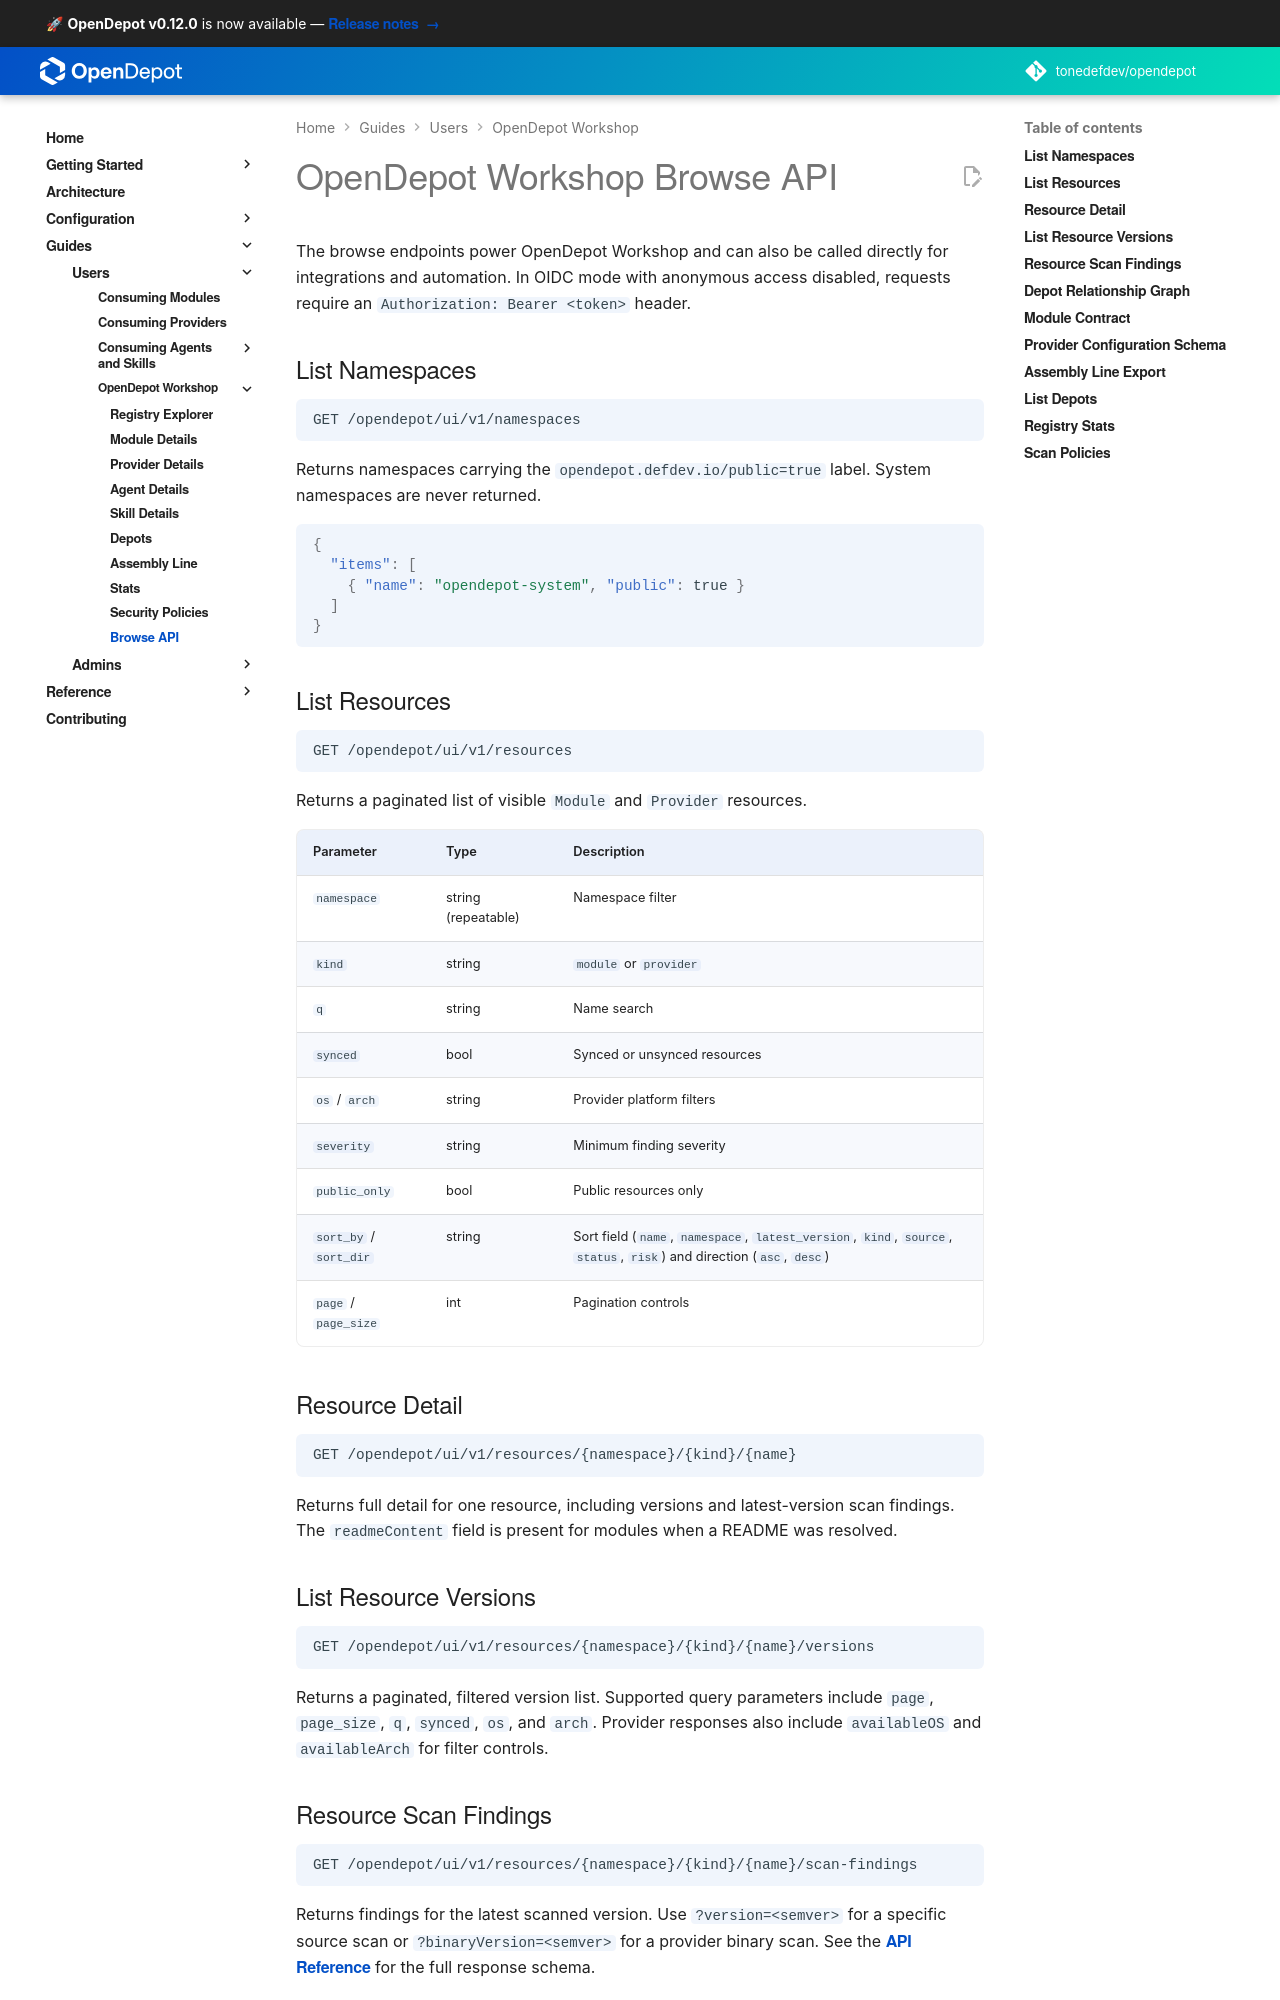

repository: tonedefdev/opendepot · page: docs/guides/registry-explorer/api/index.html · generator: mkdocs

---
tags:
  - guides
  - ui
  - api
---

# OpenDepot Workshop Browse API

The browse endpoints power OpenDepot Workshop and can also be called directly
for integrations and automation. In OIDC mode with anonymous access disabled,
requests require an `Authorization: Bearer <token>` header.

## List Namespaces

```http
GET /opendepot/ui/v1/namespaces
```

Returns namespaces carrying the `opendepot.defdev.io/public=true` label. System
namespaces are never returned.

```json
{
  "items": [
    { "name": "opendepot-system", "public": true }
  ]
}
```

## List Resources

```http
GET /opendepot/ui/v1/resources
```

Returns a paginated list of visible `Module` and `Provider` resources.

| Parameter | Type | Description |
|-----------|------|-------------|
| `namespace` | string (repeatable) | Namespace filter |
| `kind` | string | `module` or `provider` |
| `q` | string | Name search |
| `synced` | bool | Synced or unsynced resources |
| `os` / `arch` | string | Provider platform filters |
| `severity` | string | Minimum finding severity |
| `public_only` | bool | Public resources only |
| `sort_by` / `sort_dir` | string | Sort field and direction |
| `page` / `page_size` | int | Pagination controls |
